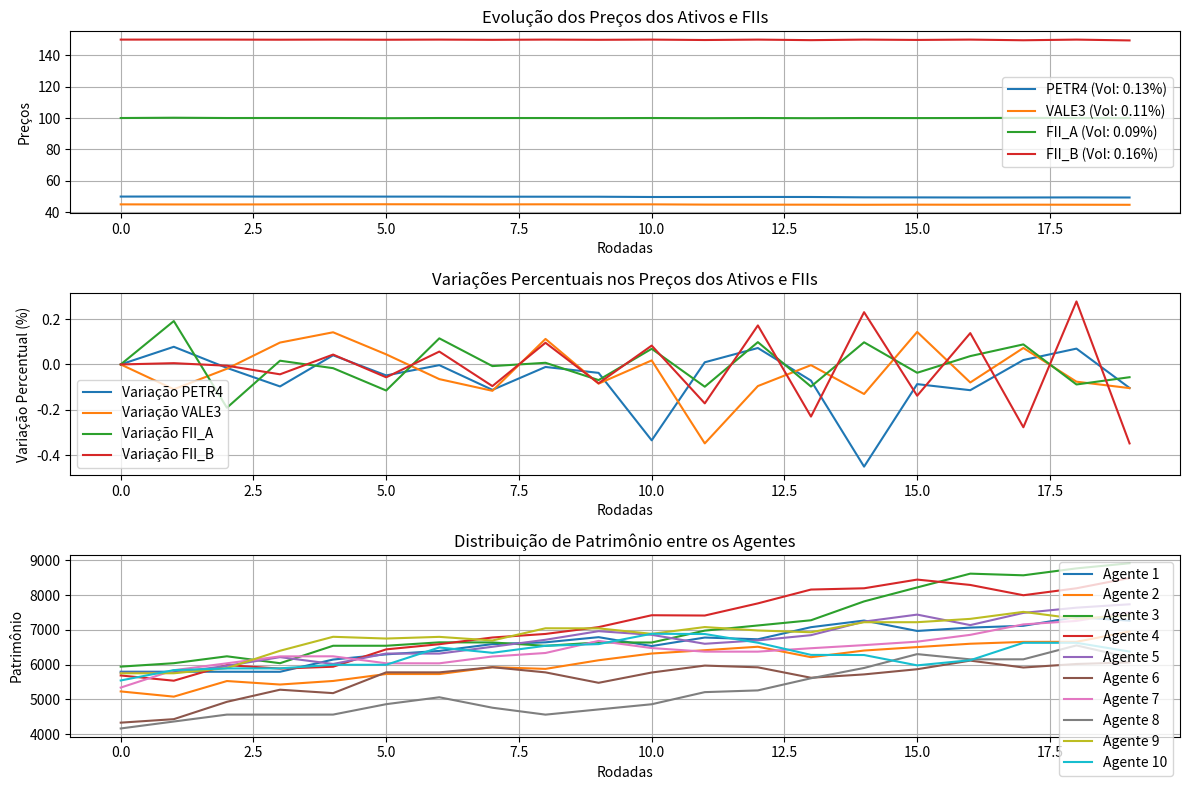

Write Python code to recreate this figure.
import random
import math
import matplotlib.pyplot as plt
import numpy as np
from dataclasses import dataclass, field
from typing import List, Dict


@dataclass
class Ativo:
    nome: str
    preco_atual: float
    historico_precos: List[float] = field(default_factory=list)

    def atualizar_preco(self, novo_preco: float) -> None:
        self.historico_precos.append(self.preco_atual)
        self.preco_atual = novo_preco


@dataclass
class FundoImobiliario:
    nome: str
    preco_cota: float
    historico_precos: List[float] = field(default_factory=list)
    rendimento_mensal: float = (
        0.05  # Percentual fixo do rendimento mensal, por exemplo, 5%
    )

    def atualizar_preco(self, novo_preco: float) -> None:
        self.historico_precos.append(self.preco_cota)
        self.preco_cota = novo_preco

    def calcular_dividendos(self, num_cotas: int) -> float:
        return num_cotas * self.preco_cota * self.rendimento_mensal


@dataclass
class Ordem:
    tipo: str
    agente: "Agente"
    ativo: str
    preco_limite: float
    quantidade: int


@dataclass
class Transacao:
    comprador: "Agente"
    vendedor: "Agente"
    ativo: str
    quantidade: int
    preco_execucao: float

    def executar(self):
        valor_total = self.quantidade * self.preco_execucao
        self.comprador.caixa -= valor_total
        self.vendedor.caixa += valor_total

        # Atualiza a carteira do comprador
        self.comprador.carteira[self.ativo] = (
            self.comprador.carteira.get(self.ativo, 0) + self.quantidade
        )

        # Atualiza a carteira do vendedor
        if self.ativo in self.vendedor.carteira:
            self.vendedor.carteira[self.ativo] -= self.quantidade
            if self.vendedor.carteira[self.ativo] == 0:
                del self.vendedor.carteira[self.ativo]


@dataclass
class OrderBook:
    ordens_compra: Dict[str, List[Ordem]] = field(default_factory=dict)
    ordens_venda: Dict[str, List[Ordem]] = field(default_factory=dict)

    def adicionar_ordem(self, ordem: Ordem):
        if ordem.tipo == "compra":
            self.ordens_compra.setdefault(ordem.ativo, []).append(ordem)
        elif ordem.tipo == "venda":
            self.ordens_venda.setdefault(ordem.ativo, []).append(ordem)

    def executar_ordens(self, ativo, mercado):
        if ativo in self.ordens_compra and ativo in self.ordens_venda:
            self.ordens_compra[ativo].sort(key=lambda x: x.preco_limite, reverse=True)
            self.ordens_venda[ativo].sort(key=lambda x: x.preco_limite)

            while self.ordens_compra[ativo] and self.ordens_venda[ativo]:
                ordem_compra = self.ordens_compra[ativo][0]
                ordem_venda = self.ordens_venda[ativo][0]

                if ordem_compra.preco_limite >= ordem_venda.preco_limite:
                    preco_execucao = (
                        ordem_compra.preco_limite + ordem_venda.preco_limite
                    ) / 2
                    quantidade_exec = min(
                        ordem_compra.quantidade, ordem_venda.quantidade
                    )

                    transacao = Transacao(
                        comprador=ordem_compra.agente,
                        vendedor=ordem_venda.agente,
                        ativo=ativo,
                        quantidade=quantidade_exec,
                        preco_execucao=preco_execucao,
                    )
                    transacao.executar()

                    mercado.ativos[ativo] = preco_execucao

                    ordem_compra.quantidade -= quantidade_exec
                    ordem_venda.quantidade -= quantidade_exec

                    if ordem_compra.quantidade == 0:
                        self.ordens_compra[ativo].pop(0)
                    if ordem_venda.quantidade == 0:
                        self.ordens_venda[ativo].pop(0)
                else:
                    break


class Agente:
    def __init__(
        self, nome: str, saldo: float = 10000.0, carteira=None, precos_mercado=None
    ):
        self.nome: str = nome
        self.caixa: float = saldo
        self.carteira: Dict[str, int] = carteira or {}
        precos_mercado = precos_mercado or {}
        self.patrimonio: List[float] = [
            saldo
            + sum(
                precos_mercado.get(ativo, 0) * quantidade
                for ativo, quantidade in self.carteira.items()
            )
        ]
        self.vizinhos: List["Agente"] = []
        self.sentimento: float = 0.0

    def calcula_l_privada(self) -> float:
        if len(self.patrimonio) > 22:
            patrimonio_t = self.patrimonio[-1]
            patrimonio_t_22 = self.patrimonio[-22]
            return (patrimonio_t / patrimonio_t_22) - 1
        return 0.0

    def calcula_l_social(self) -> float:
        if self.vizinhos:
            return sum(vizinho.calcula_l_privada() for vizinho in self.vizinhos) / len(
                self.vizinhos
            )
        return 0.0

    def sorteia_news(self) -> float:
        return random.gauss(0, 1)

    def atualiza_sentimento(self) -> None:
        l_privada = self.calcula_l_privada()
        l_social = self.calcula_l_social()
        news = self.sorteia_news()
        sentimento_bruto = 0.2 * l_privada + 0.3 * l_social + 0.05 * news
        self.sentimento = max(-1, min(1, sentimento_bruto))

    def calcula_preco_expectativa(self, preco_mercado: float) -> float:
        return preco_mercado * math.exp(self.sentimento / 10)

    def gera_ordem(self, ativo: str, preco_mercado: float) -> Ordem:
        self.atualiza_sentimento()
        preco_expectativa = self.calcula_preco_expectativa(preco_mercado)
        quantidade = 1
        tipo_ordem = "compra" if self.sentimento > 0 else "venda"
        return Ordem(tipo_ordem, self, ativo, preco_expectativa, quantidade)

    def atualiza_vizinhos(self, agentes: List["Agente"], max_vizinhos: int = 3) -> None:
        self.vizinhos = random.sample(agentes, min(len(agentes), max_vizinhos))

    def atualiza_patrimonio(
        self,
        precos_mercado: Dict[str, float],
        fundos_imobiliarios: Dict[str, FundoImobiliario],
    ) -> None:
        valor_ativos = sum(
            precos_mercado.get(ativo, 0) * quantidade
            for ativo, quantidade in self.carteira.items()
        )
        valor_fundos = sum(
            fundo.preco_cota * quantidade
            for fundo_nome, fundo in fundos_imobiliarios.items()
            for ativo, quantidade in self.carteira.items()
            if fundo_nome == ativo
        )
        self.patrimonio.append(self.caixa + valor_ativos + valor_fundos)


@dataclass
class Mercado:
    ativos: Dict[str, float]
    fundos_imobiliarios: Dict[str, FundoImobiliario] = field(default_factory=dict)

    def pagar_dividendos(self, agentes: List["Agente"]) -> None:
        for fundo in self.fundos_imobiliarios.values():
            for agente in agentes:
                num_cotas = agente.carteira.get(fundo.nome, 0)
                if num_cotas > 0:
                    dividendos = fundo.calcular_dividendos(num_cotas)
                    agente.caixa += dividendos
                    print(
                        f"[DIVIDENDOS] {agente.nome} recebeu {dividendos:.2f} de dividendos do fundo {fundo.nome}."
                    )


def main():
    num_agentes = 10
    num_rodadas = 20

    # Configuração inicial do mercado
    mercado = Mercado(
        ativos={"PETR4": 50.0, "VALE3": 45.0},
        fundos_imobiliarios={
            "FII_A": FundoImobiliario(nome="FII_A", preco_cota=100.0),
            "FII_B": FundoImobiliario(nome="FII_B", preco_cota=150.0),
        },
    )
    order_book = OrderBook()

    # Criação dos agentes
    agentes = [
        Agente(
            nome=f"Agente {i+1}",
            saldo=random.uniform(1000, 5000),
            carteira={ativo: random.randint(0, 50) for ativo in mercado.ativos.keys()},
            precos_mercado={
                **mercado.ativos,
                **{f.nome: f.preco_cota for f in mercado.fundos_imobiliarios.values()},
            },
        )
        for i in range(num_agentes)
    ]

    historico_precos = {ativo: [] for ativo in mercado.ativos.keys()}
    historico_precos.update(
        {fii.nome: [] for fii in mercado.fundos_imobiliarios.values()}
    )
    historico_patrimonios = {agente.nome: [] for agente in agentes}

    for rodada in range(num_rodadas):
        print(f"\n--- RODADA {rodada + 1} ---")

        # Atualiza vizinhos e gera ordens
        for agente in agentes:
            agente.atualiza_vizinhos(agentes)
            for ativo, preco in mercado.ativos.items():
                ordem = agente.gera_ordem(ativo, preco)
                order_book.adicionar_ordem(ordem)
                print(
                    f"[DECISÃO] {agente.nome} {ordem.tipo.upper()} {ordem.quantidade} de {ativo} "
                    f"por {'até' if ordem.tipo == 'compra' else 'pelo menos'} {ordem.preco_limite:.2f}"
                )
            for fii_nome, fii in mercado.fundos_imobiliarios.items():
                ordem = agente.gera_ordem(fii_nome, fii.preco_cota)
                order_book.adicionar_ordem(ordem)
                print(
                    f"[DECISÃO] {agente.nome} {ordem.tipo.upper()} {ordem.quantidade} de {fii_nome} "
                    f"por {'até' if ordem.tipo == 'compra' else 'pelo menos'} {ordem.preco_limite:.2f}"
                )

        # Executa ordens para ativos tradicionais
        for ativo in mercado.ativos.keys():
            print(f"[EXECUTANDO ORDENS] Para o ativo {ativo}")
            order_book.executar_ordens(ativo, mercado)
            historico_precos[ativo].append(mercado.ativos[ativo])
            print(f"[PREÇO ATUALIZADO] {ativo}: {mercado.ativos[ativo]:.2f}")

        # Executa ordens para FIIs
        for fii_nome, fii in mercado.fundos_imobiliarios.items():
            print(f"[EXECUTANDO ORDENS] Para o fundo imobiliário {fii_nome}")
            order_book.executar_ordens(fii_nome, mercado)
            historico_precos[fii_nome].append(fii.preco_cota)
            print(f"[PREÇO ATUALIZADO] {fii_nome}: {fii.preco_cota:.2f}")

        # Atualiza patrimônio dos agentes
        print(f"\n[RESUMO DA RODADA {rodada + 1}]")
        for agente in agentes:
            agente.atualiza_patrimonio(mercado.ativos, mercado.fundos_imobiliarios)
            historico_patrimonios[agente.nome].append(agente.patrimonio[-1])
            print(
                f"{agente.nome}: Patrimônio: {agente.patrimonio[-1]:.2f} | Caixa: {agente.caixa:.2f} | "
                f"Carteira: {agente.carteira}"
            )

    # Garante que todos os históricos estejam consistentes
    for ativo, precos in historico_precos.items():
        historico_precos[ativo] = normalizar_tamanho(precos, num_rodadas)

    for agente, patrimonios in historico_patrimonios.items():
        historico_patrimonios[agente] = normalizar_tamanho(patrimonios, num_rodadas)

    # Cálculo de volatilidade e gráficos
    plotar_resultados(historico_precos, historico_patrimonios, num_rodadas)


def normalizar_tamanho(lista, tamanho, valor_padrao=0):
    """
    Normaliza o tamanho de uma lista para o valor especificado.
    Preenche com o último valor conhecido ou um valor padrão.
    """
    while len(lista) < tamanho:
        lista.append(lista[-1] if lista else valor_padrao)
    if len(lista) > tamanho:
        lista = lista[:tamanho]
    return lista


def plotar_resultados(historico_precos, historico_patrimonios, num_rodadas):
    # Garantir que todos os históricos estejam normalizados
    for ativo, precos in historico_precos.items():
        historico_precos[ativo] = normalizar_tamanho(precos, num_rodadas)
    for agente, patrimonios in historico_patrimonios.items():
        historico_patrimonios[agente] = normalizar_tamanho(patrimonios, num_rodadas)

    # Cálculo de volatilidade
    volatilidade = {
        ativo: [
            (
                100
                * (historico_precos[ativo][i] - historico_precos[ativo][i - 1])
                / historico_precos[ativo][i - 1]
                if i > 0
                else 0
            )
            for i in range(len(historico_precos[ativo]))
        ]
        for ativo in historico_precos.keys()
    }
    volatilidade_media = {
        ativo: round(np.std(var), 2) for ativo, var in volatilidade.items()
    }

    # Gráficos
    plt.figure(figsize=(12, 8))

    # Gráfico 1: Evolução dos preços
    plt.subplot(3, 1, 1)
    for ativo, precos in historico_precos.items():
        plt.plot(
            range(num_rodadas),
            precos,
            label=f"{ativo} (Vol: {volatilidade_media[ativo]}%)",
        )
    plt.xlabel("Rodadas")
    plt.ylabel("Preços")
    plt.title("Evolução dos Preços dos Ativos e FIIs")
    plt.legend()
    plt.grid(True)

    # Gráfico 2: Variações percentuais nos preços
    plt.subplot(3, 1, 2)
    for ativo, variacoes in volatilidade.items():
        plt.plot(range(num_rodadas), variacoes, label=f"Variação {ativo}")
    plt.xlabel("Rodadas")
    plt.ylabel("Variação Percentual (%)")
    plt.title("Variações Percentuais nos Preços dos Ativos e FIIs")
    plt.legend()
    plt.grid(True)

    # Gráfico 3: Distribuição de patrimônio
    plt.subplot(3, 1, 3)
    for agente, patrimonios in historico_patrimonios.items():
        plt.plot(range(num_rodadas), patrimonios, label=agente)
    plt.xlabel("Rodadas")
    plt.ylabel("Patrimônio")
    plt.title("Distribuição de Patrimônio entre os Agentes")
    plt.legend()
    plt.grid(True)

    plt.tight_layout()
    plt.show()


if __name__ == "__main__":
    main()
